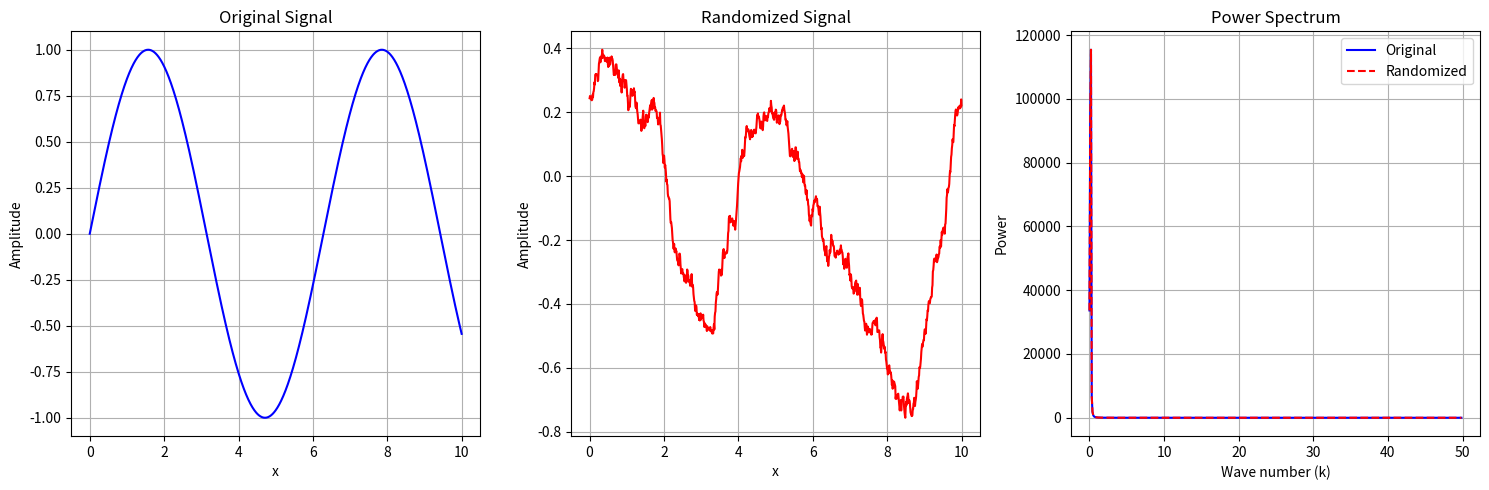

The matplotlib source for this figure:
import numpy as np
import matplotlib.pyplot as plt

# Step 1: Generate a Gaussian random field
np.random.seed(42)  # For reproducibility
x = np.linspace(0, 10, 1000)  # 1D spatial domain
original_signal = np.sin(x)

# Step 2: Apply Fourier transform
ft = np.fft.fft(original_signal)
k = np.fft.fftfreq(len(x), d=(x[1] - x[0]))

# Randomize the phases
random_phases = np.exp(1j * 2 * np.pi * np.random.random(len(ft)))
randomized_ft = np.abs(ft) * random_phases

# Inverse Fourier transform to get the randomized signal
randomized_signal = np.fft.ifft(randomized_ft).real

# Compute power spectrum
power_spectrum_original = np.abs(ft) ** 2
power_spectrum_randomized = np.abs(randomized_ft) ** 2

# Step 3: Plot the results
plt.figure(figsize=(15, 5))

# Plot original and randomized signals
plt.subplot(1, 3, 1)
plt.plot(x, original_signal, label="Original Signal", color="blue")
plt.title("Original Signal")
plt.xlabel("x")
plt.ylabel("Amplitude")
plt.grid()

plt.subplot(1, 3, 2)
plt.plot(x, randomized_signal, label="Randomized Signal", color="red")
plt.title("Randomized Signal")
plt.xlabel("x")
plt.ylabel("Amplitude")
plt.grid()

# Plot power spectrum
plt.subplot(1, 3, 3)
k_positive = k[k>=0]
power_spectrum_original_positive = power_spectrum_original[k >= 0]
power_spectrum_randomized_positive = power_spectrum_randomized[k >= 0]
plt.plot(k_positive, power_spectrum_original_positive, label="Original", color="blue")
plt.plot(k_positive, power_spectrum_randomized_positive, label="Randomized", color="red", linestyle="dashed")
#plt.xlim(-1, 1)
plt.title("Power Spectrum")
plt.xlabel("Wave number (k)")
plt.ylabel("Power")
plt.legend()
plt.grid()

plt.tight_layout()
plt.show()

print("Hello World")
